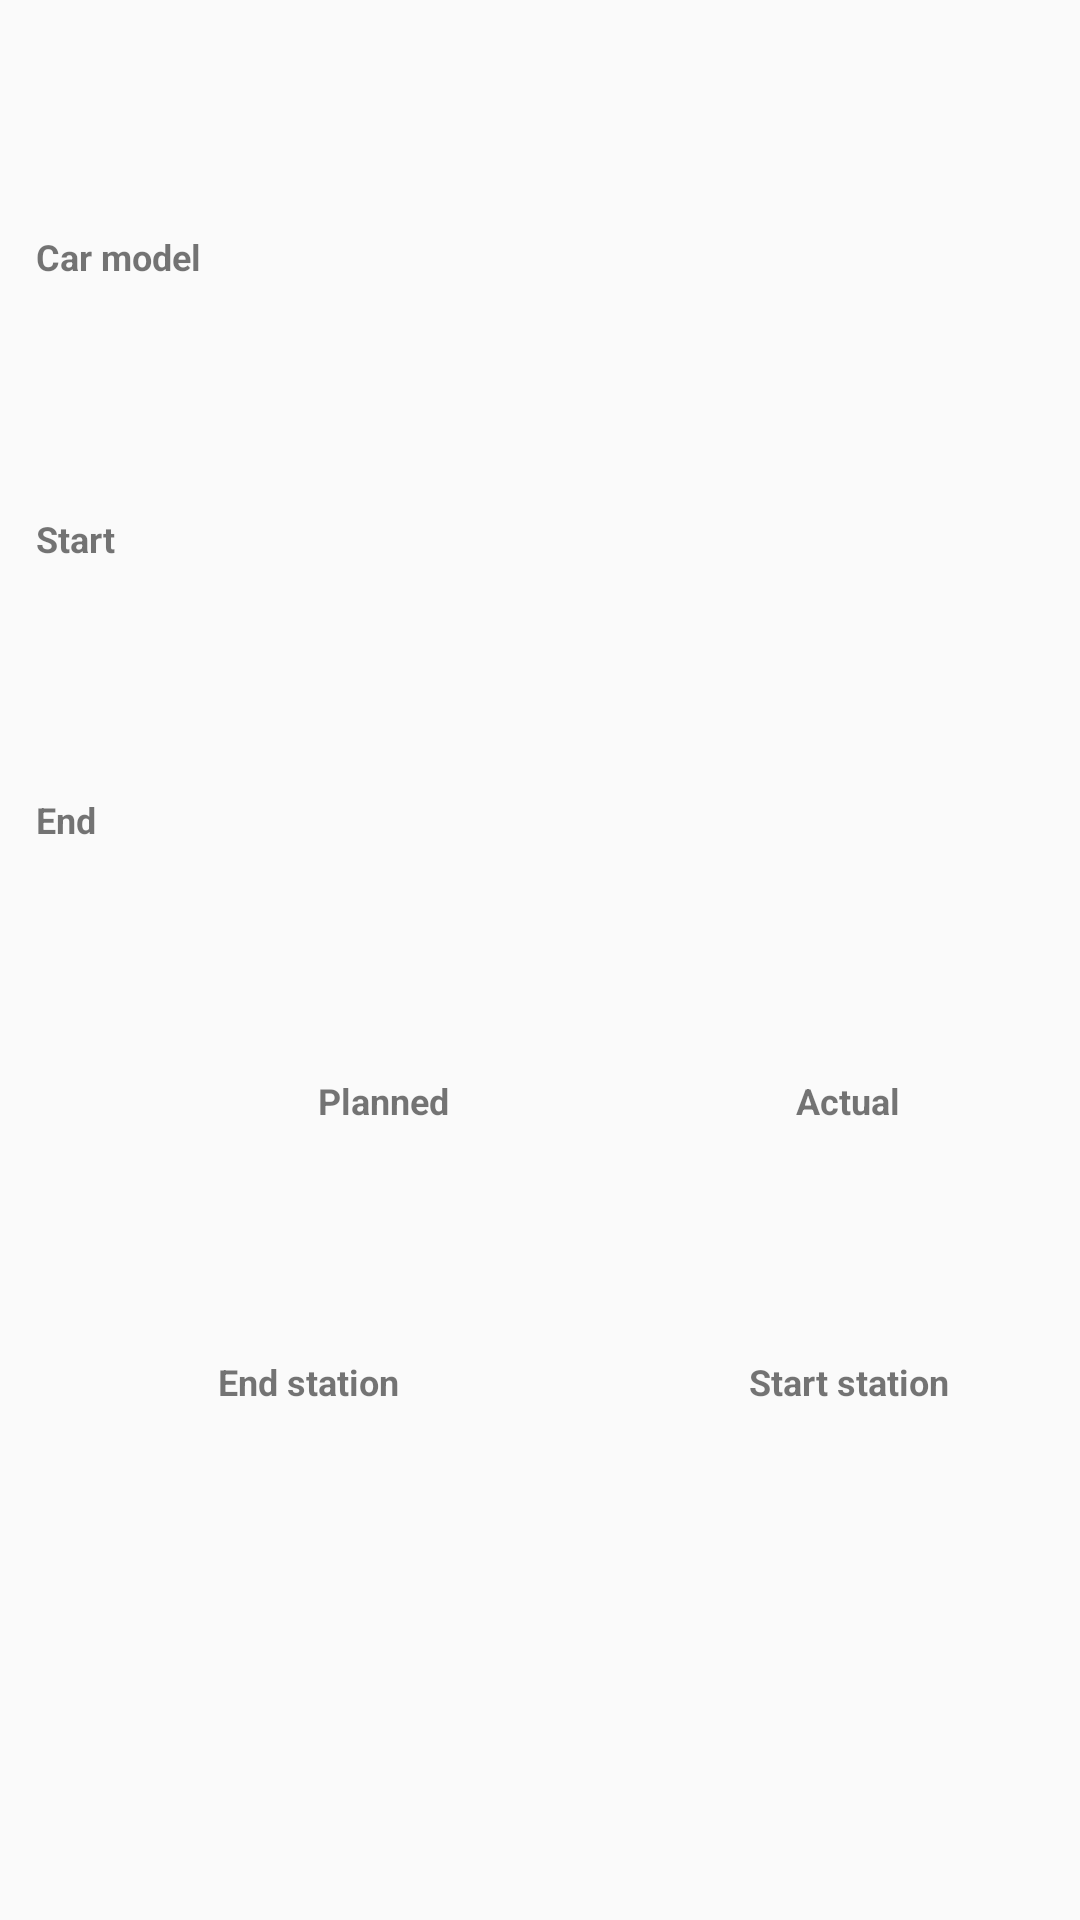

The Android layout XML behind this screen, and the referenced resources:
<!-- AndroidManifest.xml: application theme AppTheme -->
<!-- res/layout/rent_row.xml -->
<?xml version="1.0" encoding="utf-8"?>
<androidx.constraintlayout.widget.ConstraintLayout xmlns:android="http://schemas.android.com/apk/res/android"
    xmlns:app="http://schemas.android.com/apk/res-auto"
    xmlns:tools="http://schemas.android.com/tools"
    android:id="@+id/layoutRentRow"
    android:layout_width="match_parent"
    android:layout_height="wrap_content"
    android:orientation="vertical">

    <TextView
        android:id="@+id/tvRentActualStart"
        android:layout_width="0dp"
        android:layout_height="wrap_content"
        android:gravity="center"
        app:layout_constraintBottom_toTopOf="@id/tvRentActualEnd"
        app:layout_constraintEnd_toEndOf="parent"
        app:layout_constraintStart_toEndOf="@id/tvRentPlannedStart"
        app:layout_constraintTop_toBottomOf="@id/carModelText" />

    <TextView
        android:id="@+id/tvRentPlannedStart"
        android:layout_width="0dp"
        android:layout_height="wrap_content"
        android:layout_marginStart="12dp"
        android:layout_marginLeft="12dp"
        android:gravity="center"
        app:layout_constraintEnd_toStartOf="@id/tvRentActualStart"
        app:layout_constraintStart_toEndOf="@id/startText"
        app:layout_constraintTop_toTopOf="@id/tvRentActualStart" />

    <TextView
        android:id="@+id/tvRentActualEnd"
        android:layout_width="0dp"
        android:layout_height="wrap_content"
        android:gravity="center"
        app:layout_constraintBottom_toTopOf="@+id/tvActualText"
        app:layout_constraintEnd_toEndOf="parent"
        app:layout_constraintStart_toEndOf="@+id/tvRentPlannedEnd"
        app:layout_constraintTop_toBottomOf="@id/tvRentActualStart" />

    <TextView
        android:id="@+id/tvRentPlannedEnd"
        android:layout_width="0dp"
        android:layout_height="wrap_content"
        android:gravity="center"
        app:layout_constraintEnd_toEndOf="@+id/tvRentPlannedStart"
        app:layout_constraintStart_toStartOf="@id/tvRentPlannedStart"
        app:layout_constraintTop_toTopOf="@id/tvRentActualEnd" />

    <TextView
        android:id="@+id/textView14"
        android:layout_width="0dp"
        android:layout_height="wrap_content"
        android:gravity="center"
        android:text="@string/actual"
        android:textStyle="bold"
        app:layout_constraintEnd_toEndOf="parent"
        app:layout_constraintStart_toEndOf="@id/tvRentPlannedEnd"
        app:layout_constraintTop_toTopOf="@id/tvActualText" />

    <TextView
        android:id="@+id/tvActualText"
        android:layout_width="0dp"
        android:layout_height="wrap_content"
        android:gravity="center"
        android:text="@string/planned"
        android:textStyle="bold"
        app:layout_constraintBottom_toTopOf="@id/tvRentStartStation"
        app:layout_constraintEnd_toStartOf="@id/tvRentActualEnd"
        app:layout_constraintStart_toStartOf="@+id/tvRentPlannedEnd"
        app:layout_constraintTop_toBottomOf="@id/tvRentActualEnd" />

    <TextView
        android:id="@+id/tvRentStartStation"
        android:layout_width="0dp"
        android:layout_height="wrap_content"
        android:gravity="center"
        android:text="@string/start_station"
        android:textStyle="bold"
        app:layout_constraintBottom_toTopOf="@id/tvRentStartStationName"
        app:layout_constraintEnd_toEndOf="parent"
        app:layout_constraintStart_toEndOf="@id/tvRentPlannedEnd"
        app:layout_constraintTop_toBottomOf="@id/tvActualText" />

    <TextView
        android:id="@+id/tvRendEndStation"
        android:layout_width="0dp"
        android:layout_height="wrap_content"
        android:gravity="center"
        android:text="@string/end_station"
        android:textStyle="bold"
        app:layout_constraintEnd_toStartOf="@id/tvRentActualEnd"
        app:layout_constraintStart_toStartOf="parent"
        app:layout_constraintTop_toTopOf="@id/tvRentStartStation" />

    <TextView
        android:id="@+id/startText"
        android:layout_width="wrap_content"
        android:layout_height="wrap_content"
        android:layout_marginStart="12dp"
        android:layout_marginLeft="12dp"
        android:text="@string/start"
        android:textStyle="bold"
        app:layout_constraintBottom_toBottomOf="@id/tvRentActualStart"
        app:layout_constraintStart_toStartOf="parent" />

    <TextView
        android:id="@+id/endText"
        android:layout_width="wrap_content"
        android:layout_height="wrap_content"
        android:layout_marginStart="12dp"
        android:layout_marginLeft="12dp"
        android:text="@string/end"
        android:textStyle="bold"
        app:layout_constraintBottom_toBottomOf="@+id/tvRentPlannedEnd"
        app:layout_constraintStart_toStartOf="parent" />

    <TextView
        android:id="@+id/tvRentStartStationName"
        android:layout_width="wrap_content"
        android:layout_height="wrap_content"
        android:gravity="center"
        app:layout_constraintBottom_toBottomOf="parent"
        app:layout_constraintEnd_toEndOf="@+id/tvRendEndStation"
        app:layout_constraintStart_toStartOf="@+id/tvRendEndStation"
        app:layout_constraintTop_toBottomOf="@+id/tvRendEndStation" />

    <TextView
        android:id="@+id/tvRentEndStationName"
        android:layout_width="wrap_content"
        android:layout_height="wrap_content"
        android:gravity="center"
        app:layout_constraintBottom_toBottomOf="@id/tvRentStartStationName"
        app:layout_constraintEnd_toEndOf="parent"
        app:layout_constraintStart_toEndOf="@+id/tvRendEndStation" />

    <TextView
        android:id="@+id/carModelText"
        android:layout_width="wrap_content"
        android:layout_height="wrap_content"
        android:layout_marginStart="12dp"
        android:layout_marginLeft="12dp"
        android:text="@string/car_model"
        android:textStyle="bold"
        app:layout_constraintBottom_toTopOf="@+id/tvRentActualStart"
        app:layout_constraintStart_toStartOf="parent"
        app:layout_constraintTop_toTopOf="parent" />

    <TextView
        android:id="@+id/tvRentCarModelName"
        android:layout_width="wrap_content"
        android:layout_height="wrap_content"
        android:layout_marginStart="24dp"
        android:layout_marginLeft="24dp"
        android:textStyle="bold"
        app:layout_constraintBottom_toBottomOf="@+id/carModelText"
        app:layout_constraintStart_toEndOf="@+id/carModelText"
        app:layout_constraintTop_toTopOf="@+id/carModelText" />

</androidx.constraintlayout.widget.ConstraintLayout>
<!-- resources referenced by this layout -->
<resources>
  <string name="actual">Actual</string>
  <string name="car_model">Car model</string>
  <string name="end">End</string>
  <string name="end_station">End station</string>
  <string name="planned">Planned</string>
  <string name="start">Start</string>
  <string name="start_station">Start station</string>
  <style name="AppTheme" parent="Theme.AppCompat.Light.DarkActionBar">
          
          <item name="colorPrimary">@color/colorPrimary</item>
          <item name="colorPrimaryDark">@color/colorPrimaryDark</item>
          <item name="colorAccent">@color/colorAccent</item>
          <item name="android:textSize">12sp</item>
      </style>
  <color name="colorPrimary">#008577</color>
  <color name="colorPrimaryDark">#00574B</color>
  <color name="colorAccent">#D81B60</color>
</resources>
